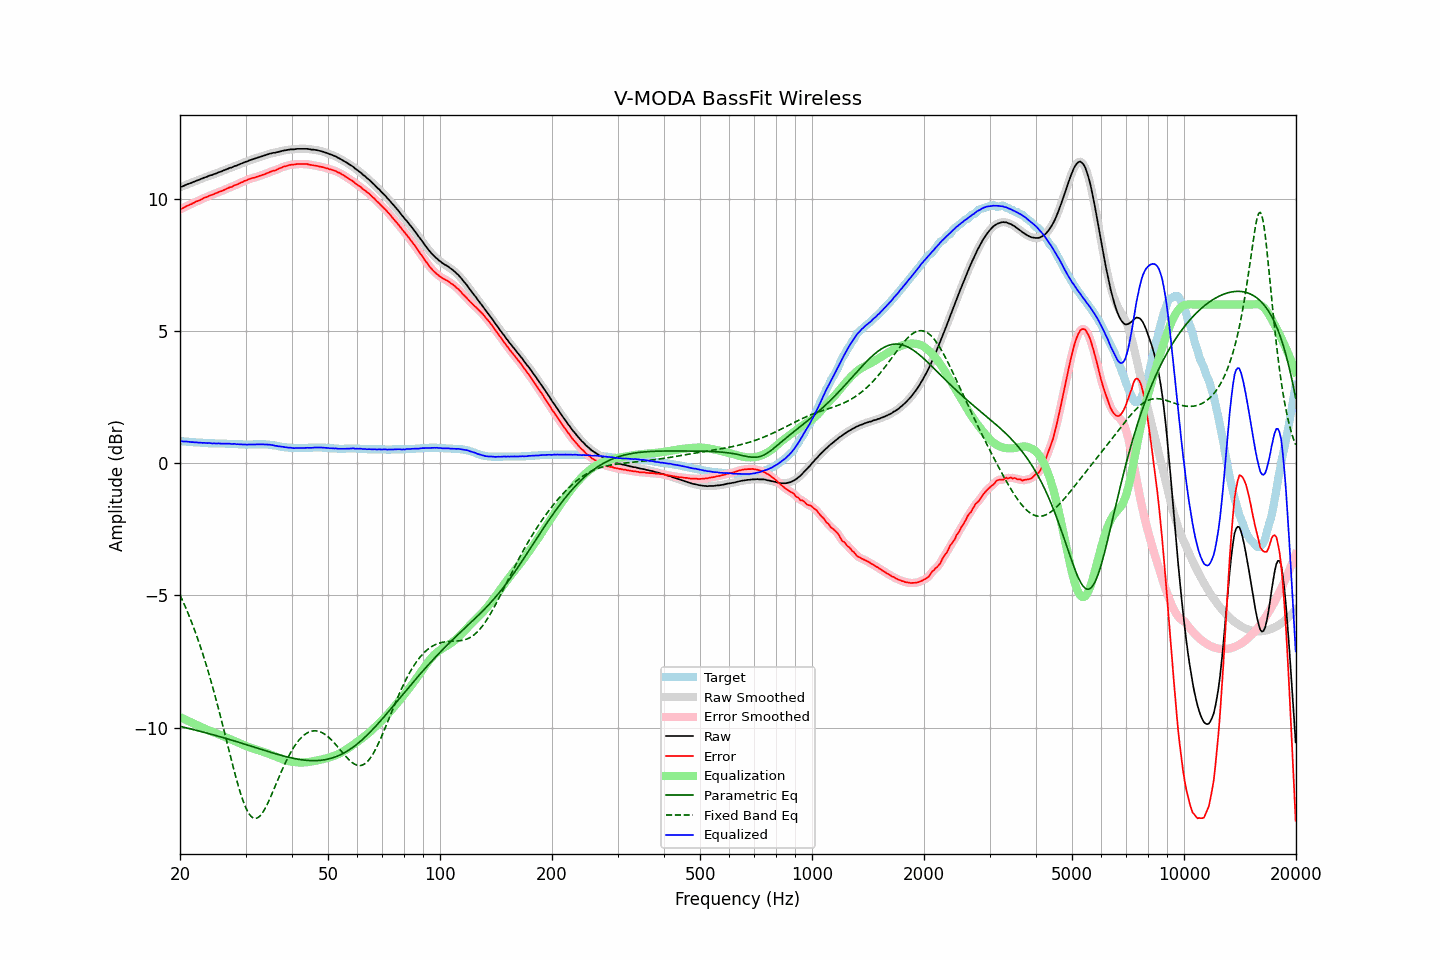

The file beside this chart, header and first rows:
frequency, raw, error, smoothed, error_smoothed, equalization, parametric_eq, fixed_band_eq, equalized_raw, equalized_smoothed, target
20.00, 10.44, 9.61, 10.44, 9.60, -9.60, -9.95, -4.98, 0.84, 0.84, 0.83
20.20, 10.46, 9.63, 10.46, 9.63, -9.63, -9.96, -5.12, 0.83, 0.83, 0.83
20.40, 10.48, 9.66, 10.49, 9.66, -9.66, -9.98, -5.25, 0.82, 0.83, 0.82
20.61, 10.51, 9.69, 10.51, 9.69, -9.69, -9.99, -5.39, 0.82, 0.82, 0.82
20.81, 10.54, 9.73, 10.54, 9.72, -9.72, -10.01, -5.53, 0.82, 0.82, 0.81
21.02, 10.56, 9.75, 10.56, 9.75, -9.75, -10.02, -5.67, 0.81, 0.81, 0.81
21.23, 10.58, 9.78, 10.58, 9.78, -9.78, -10.04, -5.82, 0.81, 0.81, 0.80
21.44, 10.60, 9.80, 10.60, 9.80, -9.80, -10.05, -5.98, 0.80, 0.80, 0.80
21.66, 10.63, 9.84, 10.63, 9.83, -9.83, -10.07, -6.14, 0.80, 0.80, 0.79
21.87, 10.65, 9.86, 10.65, 9.86, -9.86, -10.08, -6.30, 0.79, 0.79, 0.79
22.09, 10.68, 9.90, 10.68, 9.89, -9.89, -10.10, -6.47, 0.79, 0.79, 0.78
22.31, 10.70, 9.92, 10.70, 9.92, -9.92, -10.12, -6.64, 0.78, 0.78, 0.78
22.54, 10.72, 9.94, 10.72, 9.94, -9.95, -10.13, -6.81, 0.78, 0.78, 0.78
22.76, 10.75, 9.98, 10.75, 9.97, -9.97, -10.15, -6.99, 0.78, 0.77, 0.77
22.99, 10.77, 10.00, 10.77, 10.00, -10.00, -10.16, -7.18, 0.77, 0.77, 0.77
23.22, 10.80, 10.04, 10.80, 10.03, -10.03, -10.18, -7.37, 0.77, 0.77, 0.76
23.45, 10.82, 10.06, 10.82, 10.06, -10.05, -10.20, -7.57, 0.77, 0.77, 0.76
23.69, 10.84, 10.08, 10.85, 10.09, -10.08, -10.21, -7.77, 0.76, 0.76, 0.76
23.92, 10.87, 10.12, 10.87, 10.11, -10.11, -10.23, -7.97, 0.76, 0.76, 0.75
24.16, 10.89, 10.14, 10.89, 10.13, -10.13, -10.24, -8.18, 0.76, 0.76, 0.75
24.40, 10.90, 10.15, 10.91, 10.16, -10.16, -10.26, -8.40, 0.74, 0.75, 0.75
24.65, 10.93, 10.18, 10.93, 10.18, -10.18, -10.28, -8.61, 0.75, 0.75, 0.75
24.89, 10.95, 10.21, 10.95, 10.20, -10.20, -10.29, -8.84, 0.75, 0.75, 0.74
25.14, 10.97, 10.23, 10.98, 10.23, -10.23, -10.31, -9.07, 0.74, 0.75, 0.74
25.39, 11.00, 10.26, 11.00, 10.25, -10.25, -10.33, -9.30, 0.75, 0.75, 0.74
25.65, 11.02, 10.28, 11.02, 10.28, -10.28, -10.35, -9.53, 0.74, 0.74, 0.74
25.91, 11.04, 10.30, 11.04, 10.30, -10.30, -10.36, -9.77, 0.74, 0.74, 0.74
26.16, 11.07, 10.33, 11.07, 10.32, -10.33, -10.38, -10.01, 0.74, 0.74, 0.74
26.43, 11.09, 10.35, 11.09, 10.35, -10.35, -10.40, -10.26, 0.74, 0.74, 0.74
26.69, 11.12, 10.39, 11.12, 10.38, -10.38, -10.42, -10.50, 0.74, 0.74, 0.73
26.96, 11.14, 10.41, 11.14, 10.41, -10.40, -10.43, -10.74, 0.74, 0.74, 0.73
27.23, 11.17, 10.44, 11.16, 10.43, -10.43, -10.45, -10.99, 0.74, 0.74, 0.73
27.50, 11.18, 10.45, 11.19, 10.45, -10.45, -10.47, -11.23, 0.73, 0.73, 0.73
27.77, 11.21, 10.48, 11.21, 10.48, -10.48, -10.49, -11.47, 0.73, 0.73, 0.73
28.05, 11.24, 10.52, 11.23, 10.50, -10.51, -10.51, -11.70, 0.73, 0.73, 0.72
28.33, 11.25, 10.53, 11.26, 10.53, -10.53, -10.53, -11.93, 0.72, 0.72, 0.72
28.62, 11.28, 10.56, 11.28, 10.56, -10.56, -10.54, -12.15, 0.72, 0.72, 0.72
28.90, 11.30, 10.59, 11.30, 10.58, -10.59, -10.56, -12.36, 0.71, 0.71, 0.71
29.19, 11.33, 10.62, 11.33, 10.61, -10.61, -10.58, -12.55, 0.72, 0.71, 0.71
29.48, 11.35, 10.64, 11.35, 10.64, -10.64, -10.60, -12.73, 0.71, 0.71, 0.71
29.78, 11.38, 10.68, 11.38, 10.67, -10.67, -10.62, -12.89, 0.71, 0.71, 0.70
30.08, 11.40, 10.70, 11.40, 10.70, -10.69, -10.64, -13.04, 0.71, 0.71, 0.70
30.38, 11.42, 10.72, 11.42, 10.72, -10.72, -10.66, -13.16, 0.70, 0.71, 0.70
30.68, 11.45, 10.75, 11.45, 10.74, -10.74, -10.68, -13.26, 0.71, 0.71, 0.70
30.99, 11.47, 10.77, 11.47, 10.77, -10.76, -10.70, -13.34, 0.71, 0.71, 0.70
31.30, 11.49, 10.79, 11.49, 10.78, -10.78, -10.72, -13.40, 0.71, 0.71, 0.70
31.61, 11.51, 10.80, 11.51, 10.80, -10.80, -10.74, -13.43, 0.71, 0.71, 0.71
31.93, 11.53, 10.82, 11.53, 10.82, -10.82, -10.75, -13.43, 0.71, 0.71, 0.71
32.24, 11.55, 10.84, 11.55, 10.84, -10.84, -10.77, -13.42, 0.71, 0.71, 0.71
32.57, 11.57, 10.86, 11.57, 10.86, -10.86, -10.79, -13.38, 0.71, 0.71, 0.71
32.89, 11.59, 10.88, 11.59, 10.88, -10.88, -10.81, -13.32, 0.72, 0.72, 0.71
33.22, 11.61, 10.90, 11.61, 10.90, -10.90, -10.83, -13.25, 0.71, 0.71, 0.71
33.55, 11.63, 10.92, 11.63, 10.92, -10.92, -10.85, -13.16, 0.71, 0.71, 0.71
33.89, 11.65, 10.94, 11.65, 10.94, -10.94, -10.87, -13.05, 0.71, 0.71, 0.71
34.23, 11.67, 10.97, 11.67, 10.96, -10.96, -10.89, -12.93, 0.71, 0.71, 0.70
34.57, 11.69, 10.99, 11.69, 10.99, -10.99, -10.91, -12.81, 0.70, 0.70, 0.70
34.92, 11.71, 11.02, 11.71, 11.02, -11.01, -10.93, -12.67, 0.70, 0.70, 0.69
35.27, 11.72, 11.04, 11.72, 11.04, -11.03, -10.94, -12.53, 0.69, 0.69, 0.68
35.62, 11.74, 11.07, 11.74, 11.06, -11.06, -10.96, -12.39, 0.68, 0.68, 0.67
35.97, 11.74, 11.07, 11.75, 11.08, -11.08, -10.98, -12.24, 0.66, 0.67, 0.67
... 635 more rows
